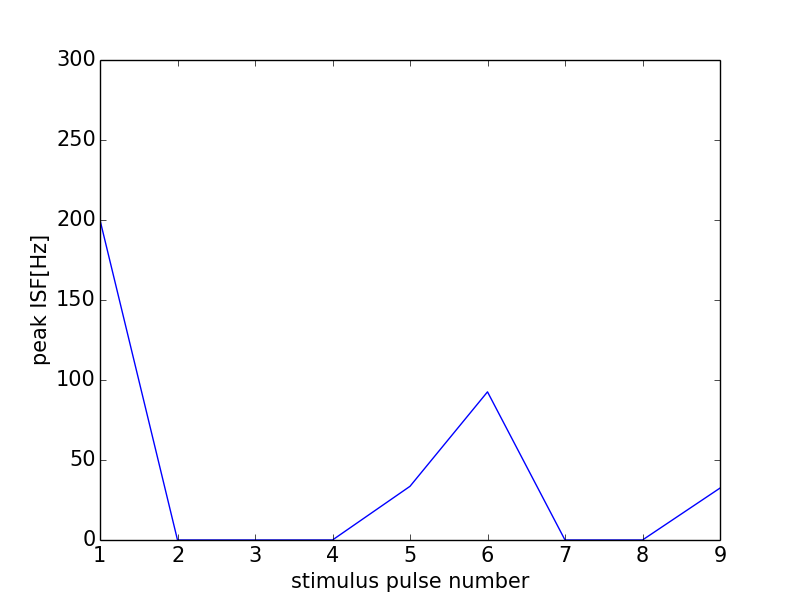

The table this chart was drawn from, first rows:
0, 0.0
0, 0
1, 200.0
2, 0
3, 0
4, 0
5, 33.56
6, 92.59
7, 0
8, 0
9, 32.44
10, 110.2
